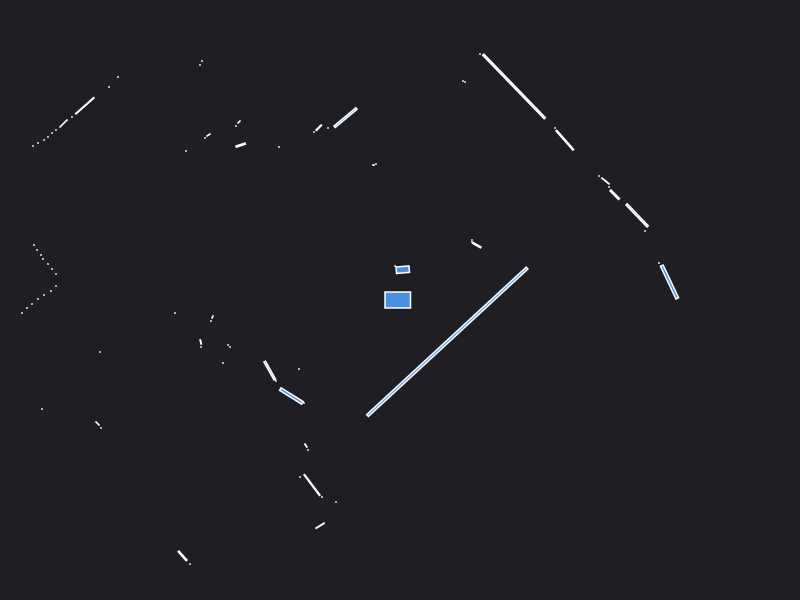

Values plotted in this chart, from the file beside it:
0.000000	0.000000	0.049500
2.59	0.37	0.000441
2.695	0.1801	0.07253
2.45	0.69	0.000441
2.371	0.846	0.06114
2.147	1.052	0.01323
2.09	1.13	0.000441
2.055	1.19	0.007512
1.99	1.24	0.000441
0.7688	0.5478	0.007472
0.72	0.58	0.000441
0.72	0.6	0.000441
1.648	1.598	0.0429
1.55	1.72	0.000441
3.1	3.62	0.000441
3.06	3.66	0.000441
1.14	2.135	0.431
0.8	2.46	0.000441
0.65	2.18	0.000441
0.63	2.19	0.000441
0.02765	0.3031	0.01481
-0.05	0.34	0.000441
-0.24	1.36	0.000441
-0.26	1.35	0.000441
-0.27	1.35	0.000441
-0.5447	1.824	0.05432
-0.72	1.72	0.000441
-0.8125	1.722	0.005625
-0.86	1.68	0.000441
-2.12	3.49	0.000441
-2.15	3.45	0.000441
-2.18	3.4	0.000441
-1.21	1.53	0.000441
-1.98	2.39	0.000441
-2	2.35	0.000441
-1.61	1.78	0.001657
-1.64	1.74	0.000441
-1.593	1.549	0.007068
-1.915	1.65	0.002064
-1.95	1.62	0.000441
-2.82	2.23	0.000441
-2.91	2.13	0.000441
-2.14	1.49	0.000441
-3.152	1.942	0.03758
-3.28	1.83	0.000441
-3.365	1.765	0.008228
-3.44	1.7	0.000441
-3.48	1.67	0.000441
-3.52	1.63	0.000441
-3.56	1.6	0.000441
-3.62	1.57	0.000441
-3.67	1.54	0.000441
-5.89	2.3	0.000441
-5.77	2.17	0.000441
-5.64	2.05	0.000441
-5.53	1.93	0.000441
-5.43	1.82	0.000441
-5.34	1.71	0.000441
-5.27	1.62	0.000441
-5.22	1.54	0.000441
-4.42	1.18	0.000441
... 44 more rows
